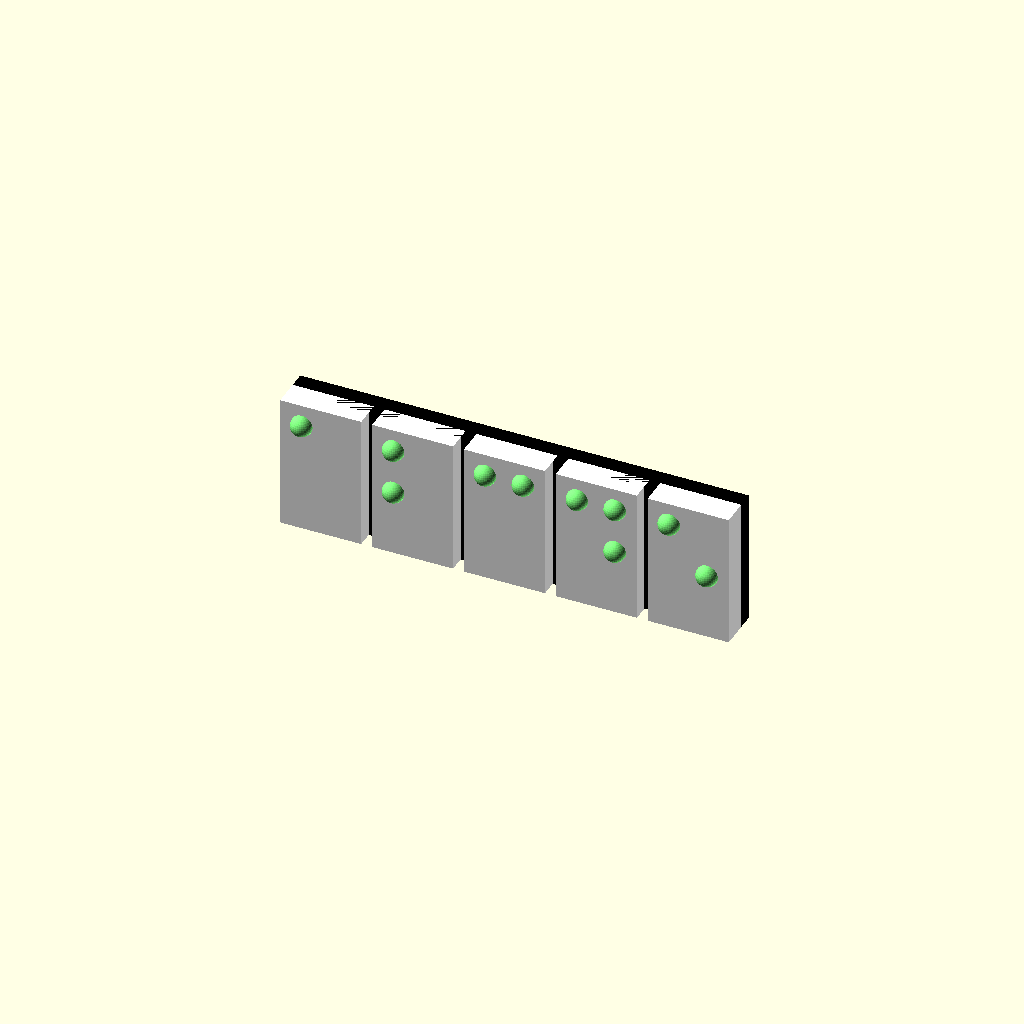
Cell 1: rendered with the file's own defaults.
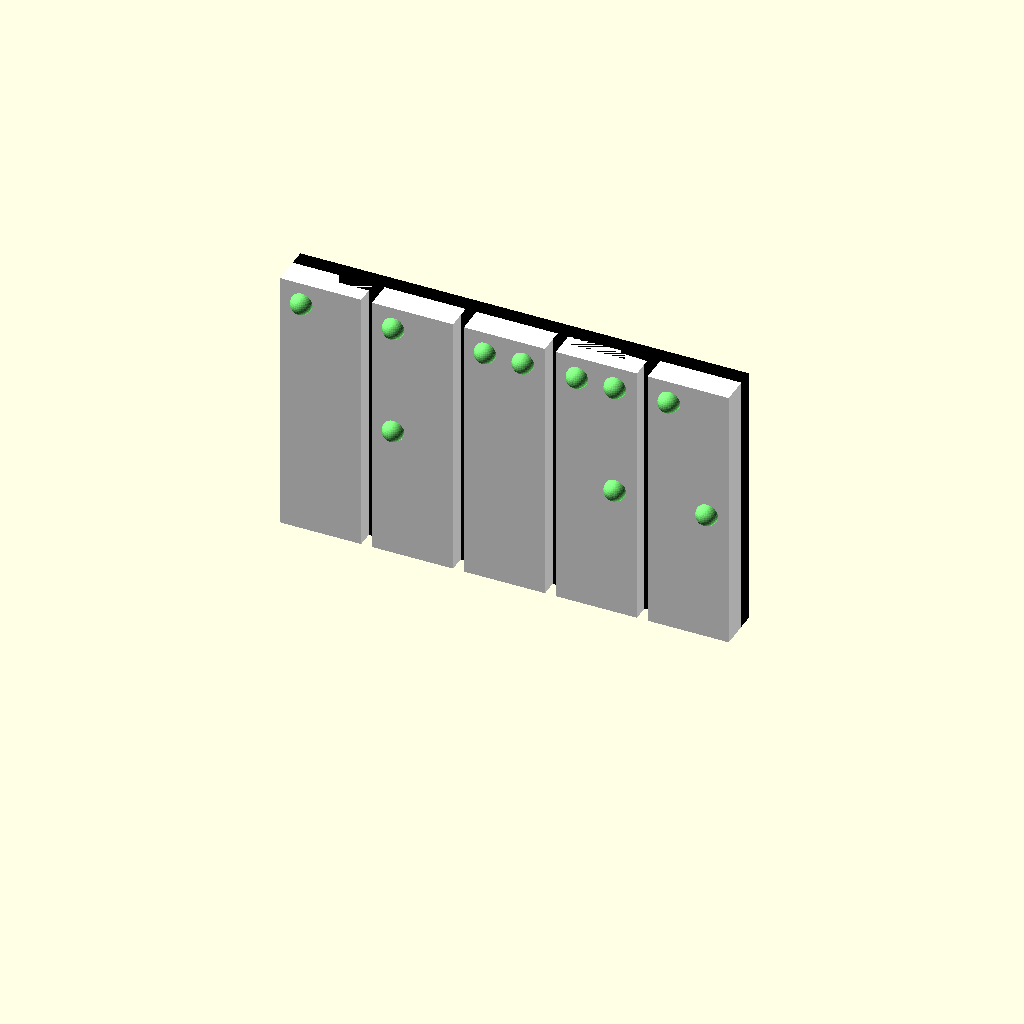
Cell 2: the same model with biHeight = 50.
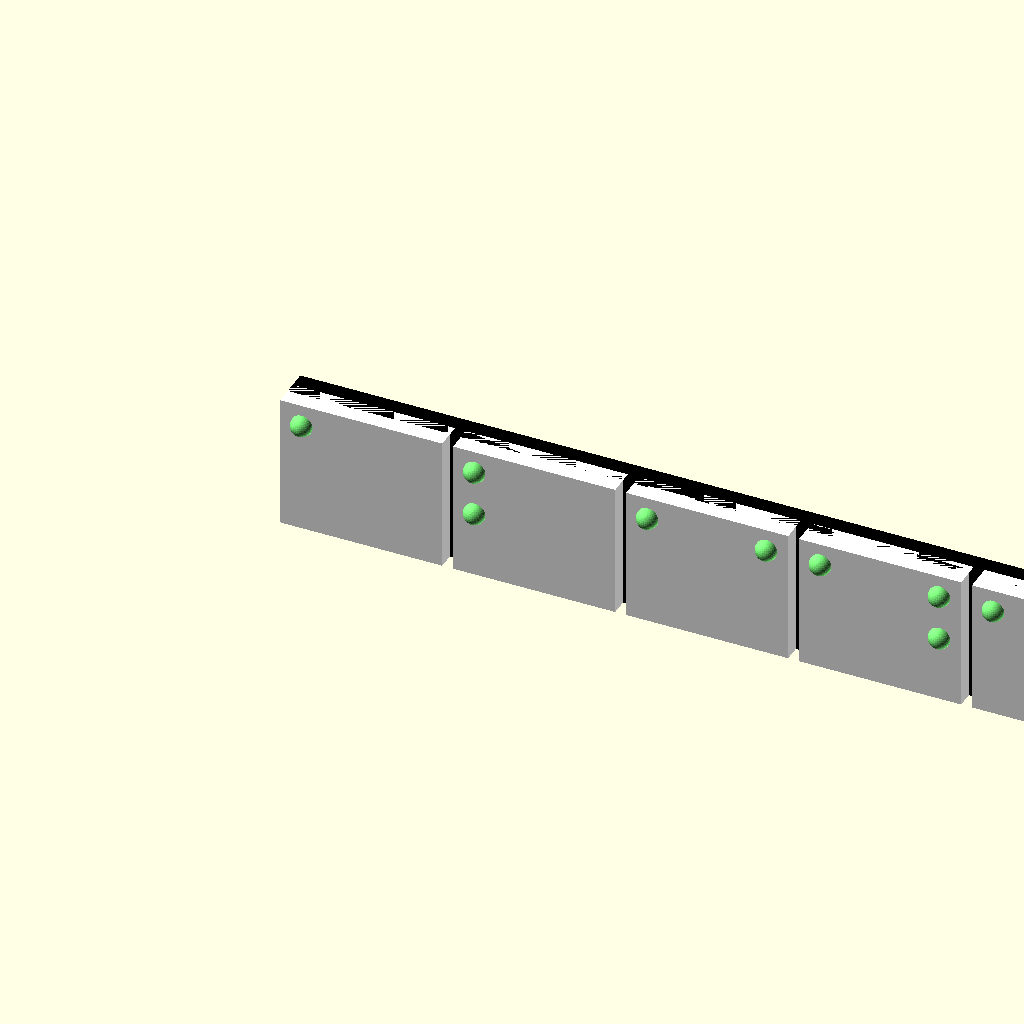
Cell 3: the same model with biWidth = 30.
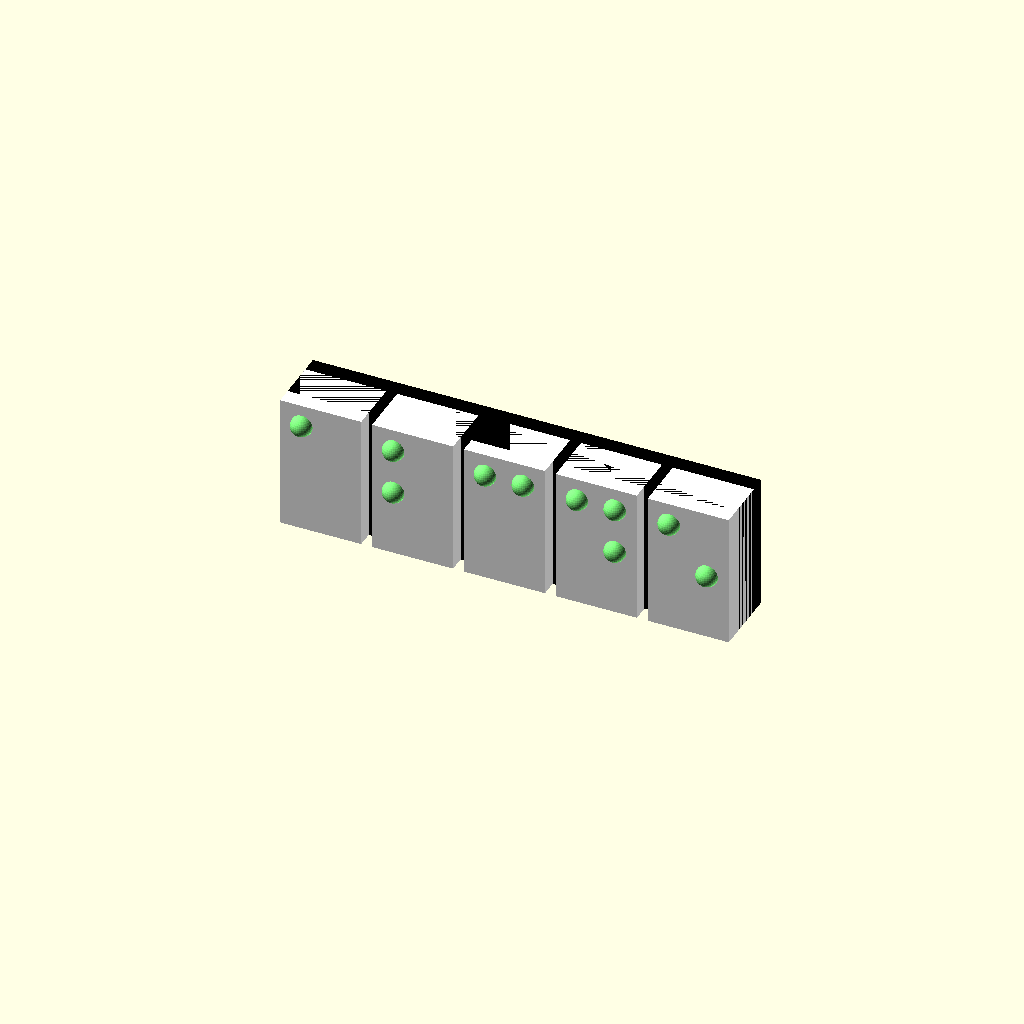
Cell 4: the same model with biDepth = 10.
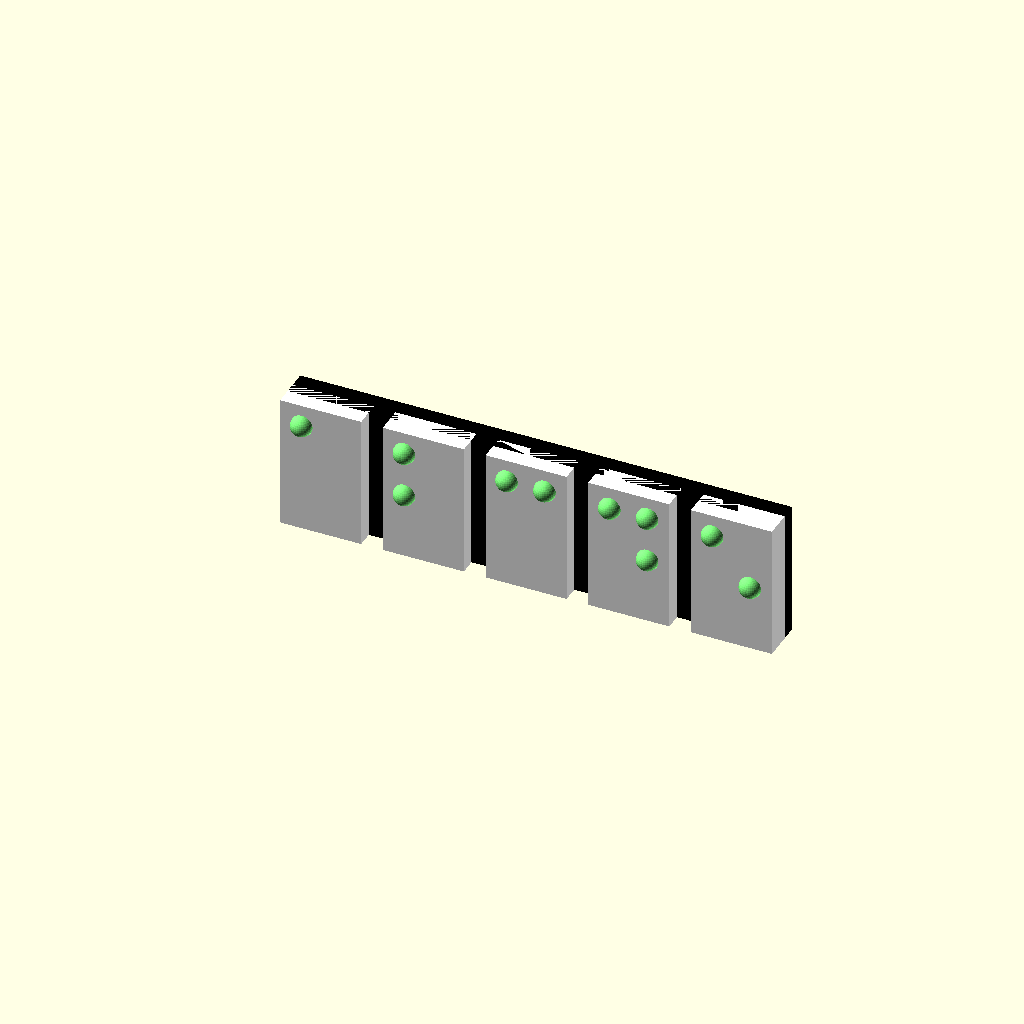
Cell 5 — tbtGap set to 4, the other parameters unchanged.
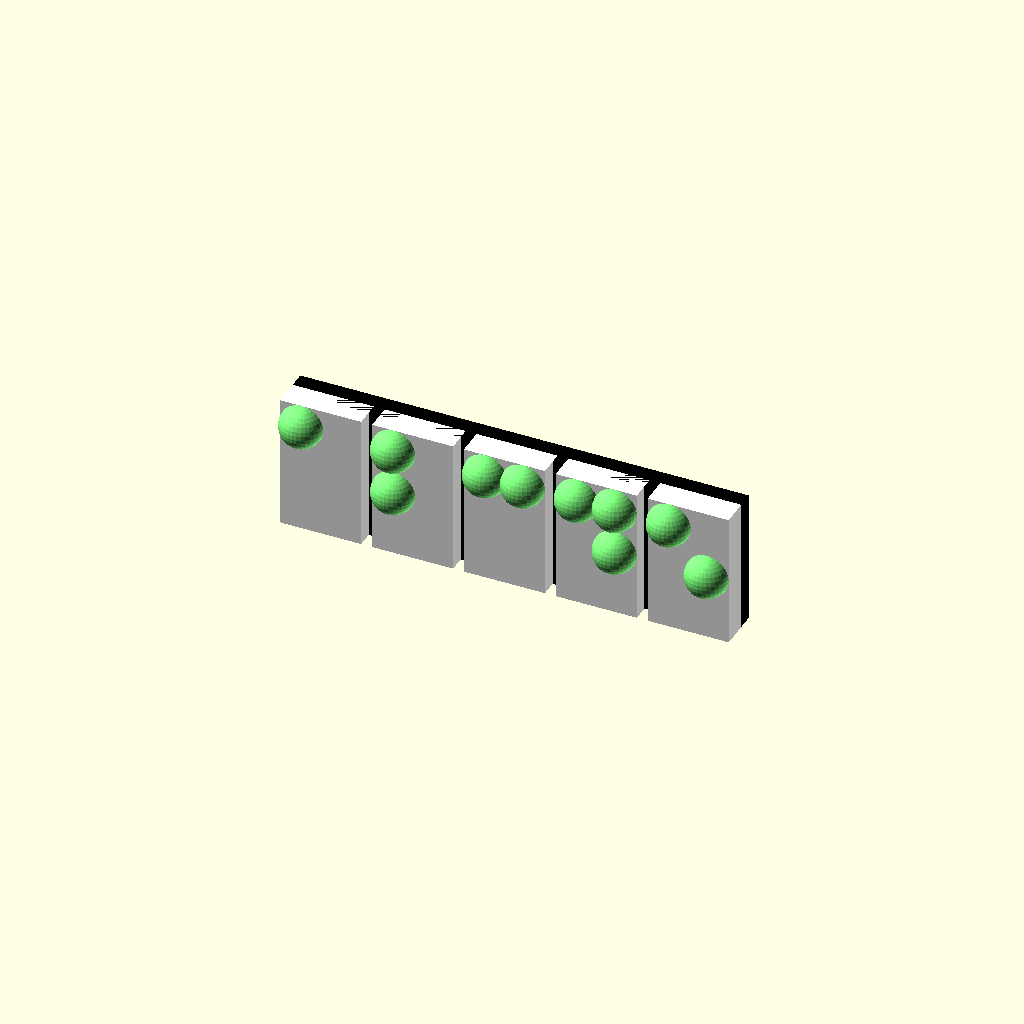
Cell 6 — biRadius set to 4, the other parameters unchanged.
One fixed orthographic camera (rotation 55°, 0°, 25°; colour scheme Cornfield) for every cell.
OpenSCAD source file inputs/thingiverse/files/thing-3633082/files/BrailleGenerator.scad:
// =======================================================
// AUTHOR        : Jose Lopez, JoLoCity, LLC
// DATE          : 20190515
// DESCRIPTION   : Braille generator for 3d printing
// VERSION       : 1.0
// =======================================================
// word to display
PHRASE = "ABCDE";

/* [Dimensions] */
// tablet height
biHeight = 25; 
// tablet width
biWidth = 15;
// tablet depth
biDepth = 5;

// tablet gap
tbtGap = 2;

// button radius
biRadius = 2;


// row margin
biSpaceA = 4;
// row spacing
biSpaceB = biWidth - (biSpaceA*2);

// column margin
biSpaceX = 4;
// column spacing;
biSpaceY = (biHeight - (biSpaceX*2))/2;
/* [Colors] */
//back base color
baseColor = [0,0,0]; //[0:0.1:1]

//tablet color
tbtColor = [1.0,1.0,1.0]; //[0:0.1:1]

// Item color
biColor = [0.5,1.0,0.5]; //[0:0.1:1]

/* [Other] */
//braille alphabet
BRAILLE_ALPHABET = [
    [false, false, false, false, true, false] //A
    , [false, false, true, false, true, false] //B
    , [false, false, false, false, true, true] //C
    , [false, false, false, true, true, true] //D
    , [false, false, false, true, true, false] //E
    , [false, false, true, false, true, true] //F
    , [false, false, true, true, true, true] //G
    , [false, false, true, true, true, false] //H
    , [false, false, true, false, false, true] //I
    , [false, false, true, true, false, true] //J
    , [true, false, false, false, true, false] //K
    , [true, false, true, false, true, false] //L
    , [true, false, false, false, true, true] //M
    , [true, false, false, true, true, true] //N
    , [true, false, false, true, true, false] //O
    , [true, false, true, false, true, true] //P
    , [true, false, true, true, true, true] //Q
    , [true, false, true, true, true, false] //R
    , [true, false, true, false, false, true] //S
    , [true, false, true, true, false, true] //T
    , [true, true, false, false, true, false] //U
    , [true, true, true, false, true, false] //V
    , [false, true, true, true, false, true] //W
    , [true, true, false, false, true, true] //X
    , [true, true, false, true, true, true] //Y
    , [true, true, false, true, true, false] //Z
    , [false, false, false, false, true, false] //Accent
    , [true, false, false, false, false, false] //Apostrophe
    , [false, false, false, false, false, false] //Space
    , [true, true, false, false, false, false] //-
    , [false, false, true, false, false, false] //,
    , [true, false, true, false, false, false] //;
    , [false, false, false, true, true, false] //:
    , [false, true, true, true, false, false] //.
    , [true, true, true, false, false, false] //?
    , [true, false, true, true, false, false] //!
    , [true, true, true, true, false, false] //()
    , [true, true, false, true, false, true] //Number
    , [false, true, false, false, false, false] //Capital
    , [false, true, false, true, false, false] //Letter
    , [false, false, true, true, false, true] //0    
    , [false, false, false, false, true, false] //1
    , [false, false, true, false, true, false] //2
    , [false, false, false, false, true, true] //3
    , [false, false, false, true, true, true] //4
    , [false, false, false, true, true, false] //5
    , [false, false, true, false, true, true] //6
    , [false, false, true, true, true, true] //7
    , [false, false, true, true, true, false] //8
    , [false, false, true, false, false, true] //9    
];

showBackPiece();
showWord(PHRASE);

module showBackPiece() {
    translate([0,3,0])
        color(baseColor)
            cube([((biWidth+tbtGap)*len(PHRASE))-tbtGap,biDepth,biHeight],false);
}
module showWord(word) {
    for(pos = [0:len(word)-1]){
        echo(ord(word[pos]));
        // translate character to braille alphabet
        charValue = ord(word[pos]);
        
        // 0-9 < TODO must prefix
        if((charValue>=48)&&(charValue<=57)) {            
            translate([pos*(biWidth+tbtGap), 0, 0])
                showBrailleItem(BRAILLE_ALPHABET[charValue-8]);
        }
        // A-Z
        if((charValue>=65)&&(charValue<=90)) {                   
            translate([pos*(biWidth+tbtGap), 0, 0])
                showBrailleItem(BRAILLE_ALPHABET[charValue-65]);
        }
        // a-z
        if((charValue>=97)&&(charValue<=122)) {                   
            translate([pos*(biWidth+tbtGap), 0, 0])
                showBrailleItem(BRAILLE_ALPHABET[charValue-97]);
        }
        // space
        if(charValue==32){
            translate([pos*(biWidth+tbtGap), 0, 0])
                showBrailleItem(BRAILLE_ALPHABET[28]);
        }
        // -
        if(charValue==45){
            translate([pos*(biWidth+tbtGap), 0, 0])
                showBrailleItem(BRAILLE_ALPHABET[29]);
        }
        // .
        if(charValue==46){
            translate([pos*(biWidth+tbtGap), 0, 0])
                showBrailleItem(BRAILLE_ALPHABET[33]);
        }
        // !
        if(charValue==33){
            translate([pos*(biWidth+tbtGap), 0, 0])
                showBrailleItem(BRAILLE_ALPHABET[35]);
        }
    }
}

module showBrailleItem(letterArray) {
    // back plate
    color(tbtColor)
        cube([biWidth,biDepth,biHeight],false);
    
    translate([biSpaceA,0,biSpaceX])
    for (rowId = [0:1:1]){                
        // column from bottom to top
        for (colId = [0:1:2]){
            if(letterArray[((colId*2)+rowId)]==true) {
                translate([rowId*biSpaceB,0,biSpaceY*colId])
                    color(biColor)
                        sphere(biRadius, $fn=32);
            }
        }
        translate([biSpaceB,0,0]);
    }
}
Customizer parameters (derived from the source; name, type, default, range or options):
PHRASE: string, default "ABCDE"
biHeight: number, default 25
biWidth: number, default 15
biDepth: number, default 5
tbtGap: number, default 2
biRadius: number, default 2
biSpaceA: number, default 4
biSpaceX: number, default 4
baseColor: vector, default [0, 0, 0], range 0 to 1, step 0.1
tbtColor: vector, default [1, 1, 1], range 0 to 1, step 0.1
biColor: vector, default [0.5, 1, 0.5], range 0 to 1, step 0.1
